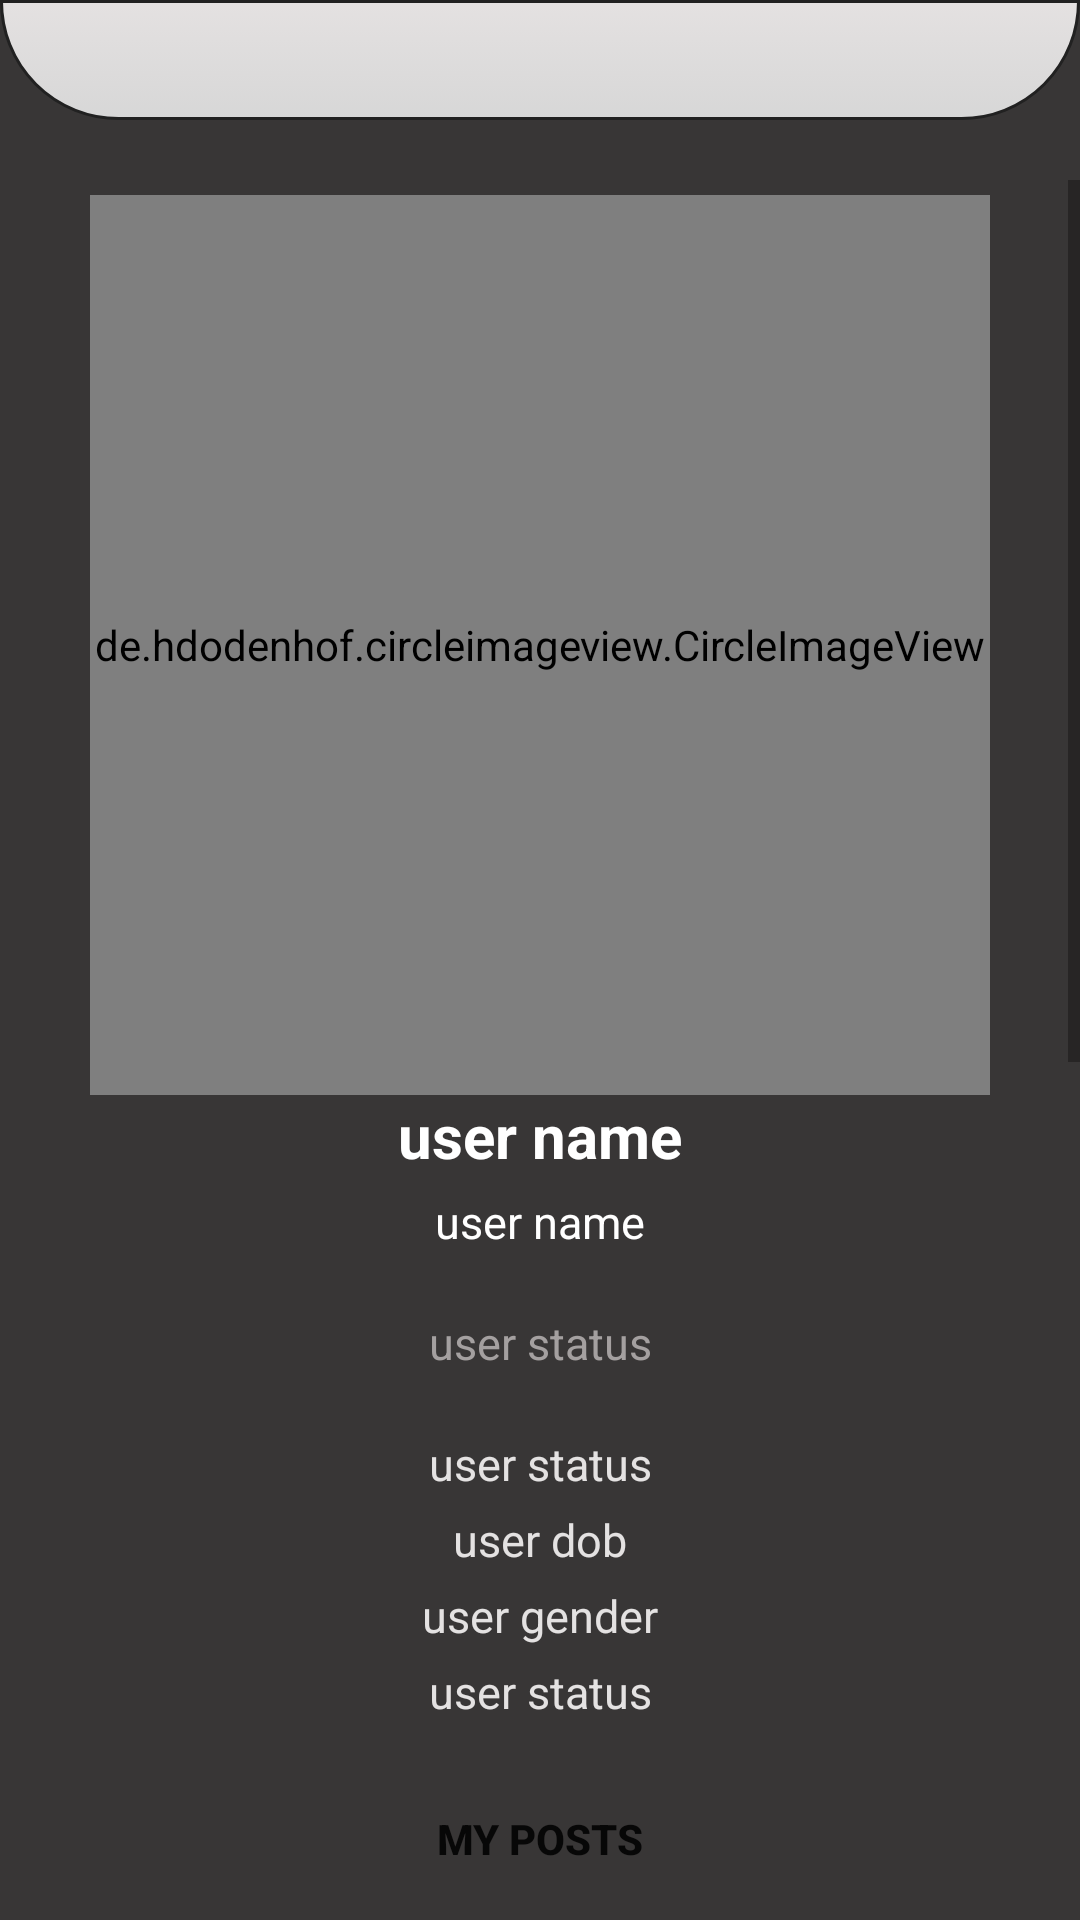

Write the Android layout XML for this screen, with the resource values it uses.
<!-- AndroidManifest.xml: application theme AppTheme -->
<!-- res/layout/activity_profile.xml -->
<?xml version="1.0" encoding="utf-8"?>
<RelativeLayout xmlns:android="http://schemas.android.com/apk/res/android"
    xmlns:app="http://schemas.android.com/apk/res-auto"
    xmlns:tools="http://schemas.android.com/tools"
    android:layout_width="match_parent"
    android:layout_height="match_parent"
    tools:context=".ProfileActivity"
    android:background="#383636">


    <include layout="@layout/app_bar_layout"
        android:id="@+id/tool_bar_profile"
        >

    </include>
    <ScrollView
        android:layout_marginTop="60dp"
        android:layout_width="match_parent"
        android:layout_height="match_parent"
        android:layout_marginBottom="5dp"
        >
    <LinearLayout
        android:layout_width="match_parent"
        android:layout_height="match_parent"
        android:orientation="vertical"

        >
    <de.hdodenhof.circleimageview.CircleImageView
        android:layout_width="300dp"
        android:layout_height="300dp"
        android:src="@drawable/backgroundprof"
        android:id="@+id/profile_image"
        android:layout_gravity="center"
        android:layout_marginTop="5dp"/>
        <TextView
            android:layout_width="match_parent"
            android:layout_height="wrap_content"
            android:layout_below="@id/profile_image"
            android:text="user name"
            android:textSize="20dp"
            android:textColor="#fff"
            android:textStyle="bold"
            android:id="@+id/user_name_profile"
            android:textAlignment="center"/>
        <TextView
            android:layout_width="match_parent"
            android:layout_height="wrap_content"
            android:layout_below="@id/user_name_profile"
            android:text="user name"
            android:layout_marginTop="5dp"
            android:textSize="15dp"
            android:id="@+id/user_name"
            android:textColor="#fff"
            android:textAlignment="center"
            />
        <TextView
            android:layout_marginTop="20dp"
            android:layout_width="match_parent"
            android:layout_height="wrap_content"
            android:layout_below="@id/user_name"
            android:text="user status"
            android:id="@+id/user_status_profile"
            android:textSize="15dp"
            android:textColor="#a4a0a0"
            android:textAlignment="center"
            />

        <TextView
            android:layout_marginTop="20dp"
            android:layout_width="match_parent"
            android:layout_height="wrap_content"
            android:layout_below="@id/user_status_profile"
            android:text="user status"
            android:id="@+id/user_country_profile"
            android:textSize="15dp"
            android:textColor="#e4e2e2"
            android:textAlignment="center"
            />
        <TextView
            android:layout_marginTop="5dp"
            android:layout_width="match_parent"
            android:layout_height="wrap_content"
            android:layout_below="@id/user_country_profile"
            android:text="user dob"
            android:id="@+id/user_dob_profile"
            android:textSize="15dp"
            android:textColor="#e4e2e2"
            android:textAlignment="center"
            />
        <TextView
            android:layout_marginTop="5dp"
            android:layout_width="match_parent"
            android:layout_height="wrap_content"
            android:layout_below="@id/user_dob_profile"
            android:text="user gender"
            android:id="@+id/user_gender_profile"
            android:textSize="15dp"
            android:textColor="#e4e2e2"
            android:textAlignment="center"
            />
        <TextView
            android:layout_marginTop="5dp"
            android:layout_width="match_parent"
            android:layout_height="wrap_content"
            android:layout_below="@id/user_gender_profile"
            android:text="user status"
            android:id="@+id/user_relation_profile"
            android:textSize="15dp"
            android:textColor="#e4e2e2"
            android:textAlignment="center"
            />

        <Button
            android:layout_width="170dp"
            android:layout_height="wrap_content"
            android:layout_below="@id/user_relation_profile"
            android:layout_marginTop="15dp"
            android:background="@drawable/register_button"
            android:layout_gravity="center"
            android:text="my posts"
            android:id="@+id/button_post"
            android:textStyle="bold"
            />

        <Button
            android:layout_marginTop="@dimen/padding_10"
            android:layout_width="170dp"
            android:layout_height="wrap_content"
            android:background="@drawable/register_button"
            android:text="Friends"
            android:layout_gravity="center"

            android:id="@+id/button_friends"
            android:textStyle="bold" />

        <android.support.v7.widget.RecyclerView
            android:layout_marginTop="@dimen/padding_10"
            android:id="@+id/all_users_post_list"
            android:layout_width="match_parent"
            android:layout_height="500dp"
            android:layout_marginBottom="0dp" />

    </LinearLayout>


</ScrollView>
</RelativeLayout>
<!-- res/layout/app_bar_layout.xml (included above) -->
<?xml version="1.0" encoding="utf-8"?>
<android.support.v7.widget.Toolbar xmlns:android="http://schemas.android.com/apk/res/android"
    android:layout_width="match_parent"
    android:layout_height="40dp"
    xmlns:app="http://schemas.android.com/apk/res-auto"
    app:titleTextColor="#000"
    android:outlineAmbientShadowColor="#000"
    android:outlineSpotShadowColor="#000"
    app:subtitleTextColor="#000"
    android:background="@drawable/toolbarbackground"

    >

</android.support.v7.widget.Toolbar>
<!-- resources referenced by this layout -->
<resources>
  <!-- drawable toolbarbackground (drawable) -->
  <?xml version="1.0" encoding="utf-8"?>
  <selector xmlns:android="http://schemas.android.com/apk/res/android">
  
      <item>
          <shape>
              <gradient android:startColor="@color/mainBackgroundColor"
                  android:endColor="#fbe7e4e4"
                  android:angle="90"/>
  
              <corners
                  android:bottomRightRadius="50dp"
                  android:bottomLeftRadius="50dp"
                  />
              <stroke android:color="#212121"
                  android:width="1dp">
  
              </stroke>
          </shape>
      </item>
  </selector>
  <style name="AppTheme" parent="Theme.AppCompat.Light.NoActionBar">
          
          <item name="colorPrimary">@color/colorPrimary</item>
          <item name="colorPrimaryDark">@color/colorPrimaryDark</item>
          <item name="colorAccent">@color/colorAccent</item>
      </style>
  <color name="mainBackgroundColor">#D7D7D7</color>
  <color name="colorPrimary">#ed4c54</color>
  <color name="colorPrimaryDark">#212120</color>
  <color name="colorAccent">#009688</color>
</resources>
